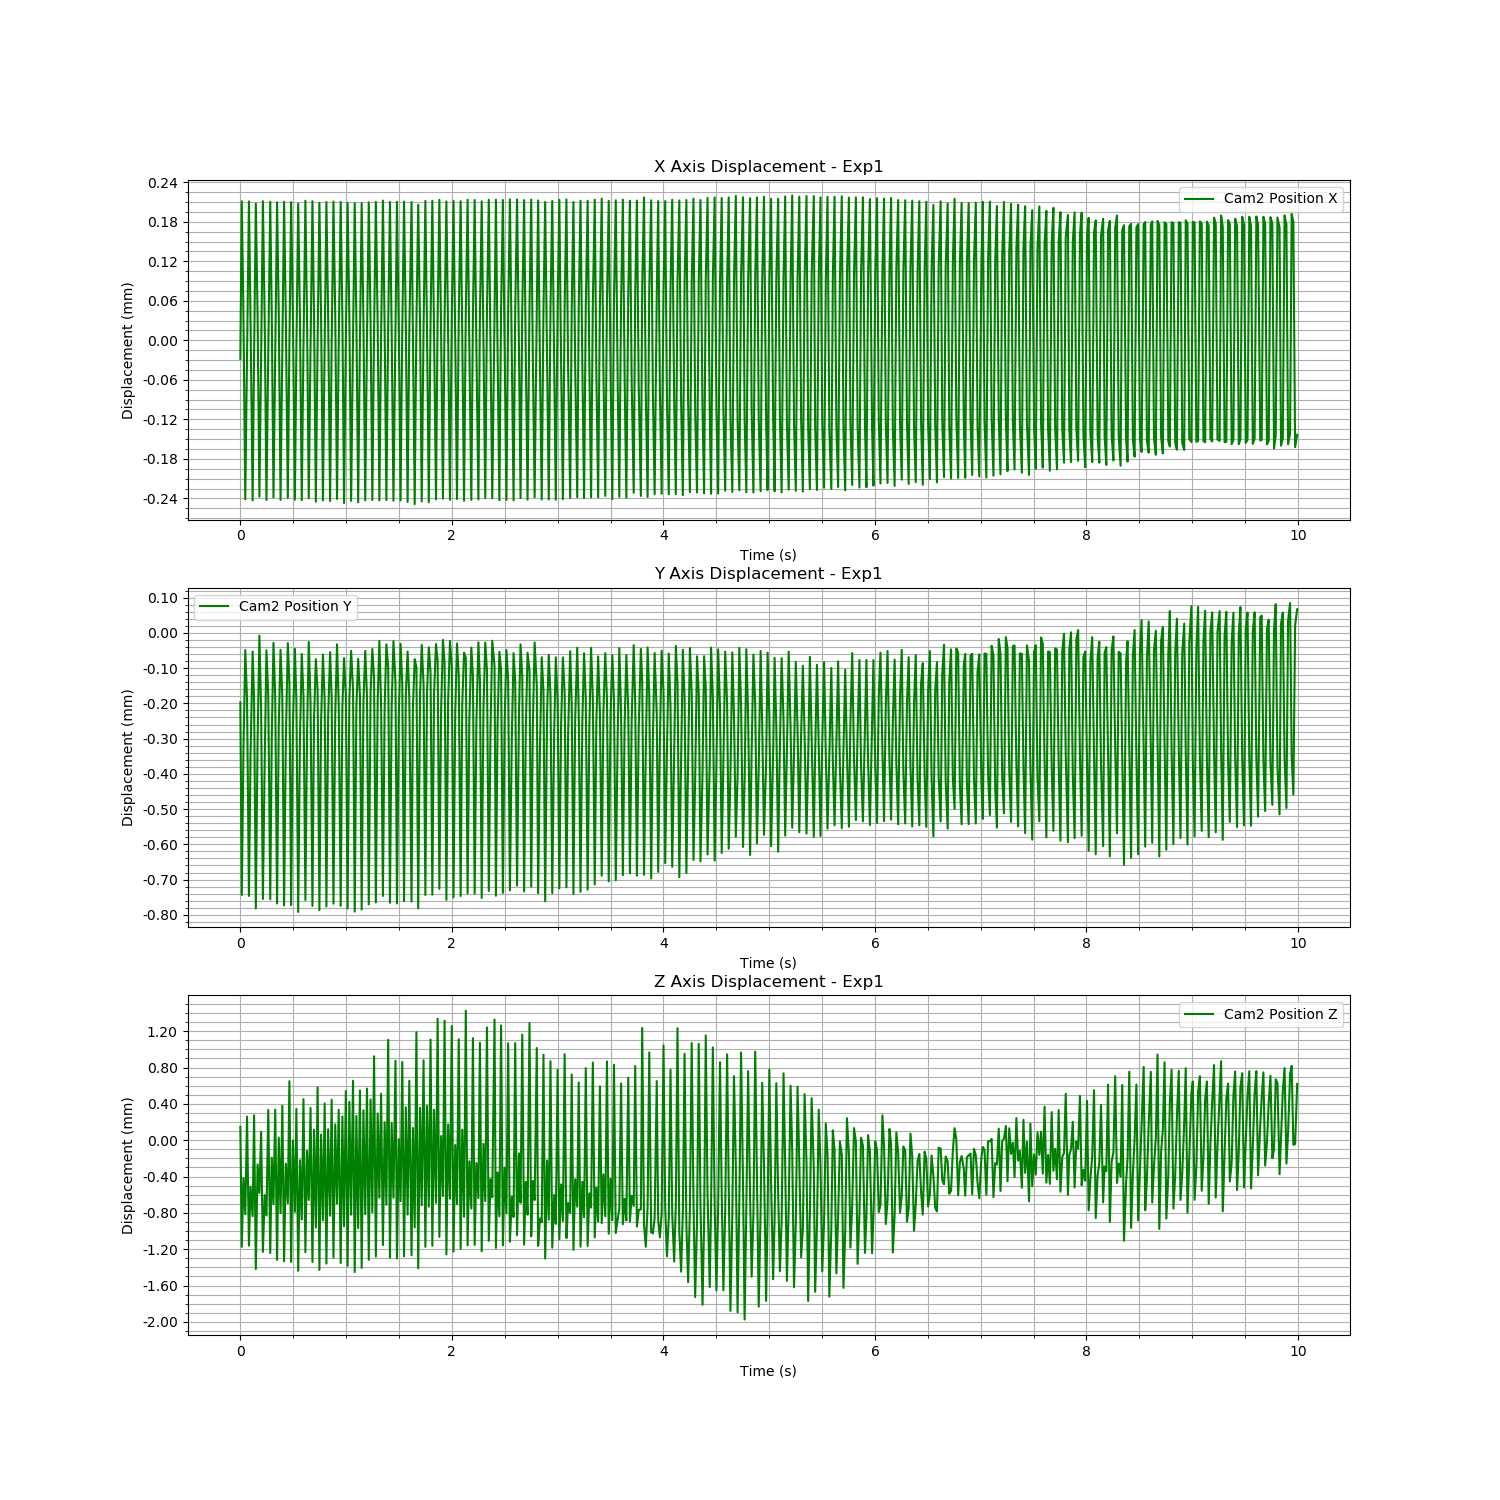

The file beside this chart, header and first rows:
Time (s), Cam2 Fiducial ID, Cam2 Position X, Cam2 Position Y, Cam2 Position Z, Cam2 Rotation X, Cam2 Rotation Y, Cam2 Rotation Z, Cam2 Rotation W
1726260853, 0, -2.8079785240585046e-05, -0.000197, 0.0001466, 0.02331, 0.01547, -0.002835, 0.9996
1726260853, 0, 0.0002111, -0.0007437, -0.001174, 0.004065, 0.009075, -7.266793275102003e-05, 1
1726260853, 0, 3.93509776149473e-05, -0.0003375, -0.0004171, -0.01328, -0.01188, 0.003102, 0.9998
1726260853, 0, -0.0002414, -4.855573612185441e-05, -0.0008139, 0.001725, 0.01647, -0.001523, 0.9999
1726260853, 0, -2.3235133056352225e-05, -0.0001882, 0.0002596, 0.0236, 0.01438, -0.002727, 0.9996
1726260853, 0, 0.000211, -0.0007464, -0.001161, 0.004132, 0.00724, -8.621742392399482e-05, 1
1726260853, 0, 3.467526611196239e-05, -0.0003521, -0.0005114, -0.0122, -0.01155, 0.003, 0.9999
1726260853, 0, -0.000243, -5.2670151563190176e-05, -0.0008355, 0.001785, 0.01709, -0.001438, 0.9999
1726260853, 0, -2.4742726608816068e-05, -0.0001859, 0.0002741, 0.02395, 0.01425, -0.002733, 0.9996
1726260853, 0, 0.0002078, -0.0007819, -0.001418, 0.004938, 0.009454, -0.0001343, 0.9999
1726260853, 0, 3.884600407719257e-05, -0.0003087, -0.0002659, -0.01459, -0.01006, 0.002897, 0.9998
1726260853, 0, -0.0002374, -7.866958506345604e-06, -0.0005794, 0.001224, 0.01362, -0.001372, 0.9999
1726260853, 0, -2.5998721625313904e-05, -0.0002177, 9.212871742995271e-05, 0.02495, 0.01424, -0.00277, 0.9996
1726260853, 0, 0.0002113, -0.000755, -0.00123, 0.004831, 0.008503, -7.735117202375716e-05, 1
1726260853, 0, 2.966292281595325e-05, -0.0003621, -0.0006046, -0.01319, -0.01076, 0.002959, 0.9999
1726260853, 0, -0.0002424, -4.927353559033237e-05, -0.0008284, 0.002405, 0.01625, -0.001519, 0.9999
1726260853, 0, -1.988786130074566e-05, -0.00018, 0.0003336, 0.02434, 0.01447, -0.002796, 0.9996
1726260853, 0, 0.0002104, -0.0007561, -0.001242, 0.004798, 0.008723, -8.315072205211363e-05, 1
1726260853, 0, 3.838724930700907e-05, -0.0002953, -0.0001918, -0.0153, -0.009968, 0.002826, 0.9998
1726260853, 0, -0.0002385, -2.8195222832050707e-05, -0.0007041, 0.00207, 0.01617, -0.00158, 0.9999
1726260853, 0, -1.664378254303022e-05, -0.0001812, 0.0003374, 0.02436, 0.01439, -0.002714, 0.9996
1726260853, 0, 0.0002098, -0.0007677, -0.001318, 0.004612, 0.008561, -4.1014496143540806e-05, 1
1726260853, 0, 4.082749589992691e-05, -0.0002628, 2.819707347073756e-05, -0.01564, -0.008144, 0.002582, 0.9998
1726260853, 0, -0.0002423, -4.8031645398671194e-05, -0.0008026, 0.002617, 0.01826, -0.001583, 0.9998
1726260853, 0, -1.5230838660548561e-05, -0.0001838, 0.0003795, 0.02444, 0.015, -0.002848, 0.9996
1726260853, 0, 0.0002103, -0.0007733, -0.001334, 0.004447, 0.007098, -4.866557449574669e-05, 1
1726260853, 0, 3.590322680912475e-05, -0.0003061, -0.000259, -0.015, -0.009301, 0.00284, 0.9998
1726260853, 0, -0.0002391, -2.8813096674354814e-05, -0.0006918, 0.002192, 0.01736, -0.001586, 0.9998
1726260853, 0, -7.0492361254473146e-06, -0.0001417, 0.0006497, 0.02427, 0.01377, -0.002665, 0.9996
1726260853, 0, 0.0002099, -0.0007726, -0.001339, 0.004573, 0.0077, -6.396949619091322e-05, 1
1726260854, 0, 3.77449131826739e-05, -0.0002664, -3.4334982450453422e-06, -0.01582, -0.007428, 0.002504, 0.9998
1726260854, 0, -0.0002418, -4.517171443010035e-05, -0.0007885, 0.002153, 0.01762, -0.001571, 0.9998
1726260854, 0, -1.1946685124268975e-05, -0.0001918, 0.0003455, 0.02556, 0.01343, -0.002646, 0.9996
1726260854, 0, 0.0002078, -0.0007917, -0.001438, 0.004795, 0.006322, -5.672207204673527e-05, 1
1726260854, 0, 3.1971435881632914e-05, -0.0002985, -0.0002206, -0.01533, -0.007552, 0.002495, 0.9999
1726260854, 0, -0.0002427, -5.9907523845062476e-05, -0.0008736, 0.002613, 0.01753, -0.001577, 0.9998
1726260854, 0, -9.950781979421947e-06, -0.0001787, 0.0004517, 0.02502, 0.01452, -0.002697, 0.9996
1726260854, 0, 0.0002119, -0.0007576, -0.001232, 0.003793, 0.006817, -4.716601278992795e-05, 1
1726260854, 0, 3.170782810681265e-05, -0.0002808, -0.0001171, -0.01604, -0.005763, 0.00234, 0.9999
1726260854, 0, -0.0002397, -2.5786024321858702e-05, -0.0006579, 0.002204, 0.01796, -0.001518, 0.9998
1726260854, 0, -1.1502813403124608e-05, -0.0001956, 0.0003555, 0.0255, 0.01478, -0.00267, 0.9996
1726260854, 0, 0.0002113, -0.0007748, -0.00134, 0.004174, 0.006526, -5.4369420224345556e-05, 1
1726260854, 0, 3.643706868923847e-05, -0.0002425, 0.0001162, -0.01795, -0.005134, 0.002302, 0.9998
1726260854, 0, -0.0002449, -7.468782923320083e-05, -0.0009614, 0.002463, 0.01917, -0.001641, 0.9998
1726260854, 0, -2.966512553754956e-06, -0.0001659, 0.0005811, 0.02457, 0.01498, -0.002446, 0.9996
1726260854, 0, 0.0002088, -0.0007871, -0.001429, 0.004128, 0.006784, 1.670342055395996e-05, 1
1726260854, 0, 3.434038288268904e-05, -0.0002484, 6.226794413660689e-05, -0.01745, -0.005548, 0.00229, 0.9998
1726260854, 0, -0.0002431, -6.130606041296781e-05, -0.0008821, 0.002219, 0.0181, -0.001616, 0.9998
1726260854, 0, -5.905922109723972e-06, -0.0001895, 0.0004049, 0.02592, 0.01386, -0.00257, 0.9996
1726260854, 0, 0.0002101, -0.0007761, -0.001358, 0.004059, 0.006842, 1.87727160288486e-05, 1
1726260854, 0, 3.545099484892878e-05, -0.0002383, 0.0001208, -0.01842, -0.004527, 0.002291, 0.9998
1726260854, 0, -0.0002439, -5.463656488769472e-05, -0.0008313, 0.003204, 0.01909, -0.001591, 0.9998
1726260854, 0, -5.603332252082161e-06, -0.000186, 0.0004459, 0.02492, 0.0146, -0.002481, 0.9996
1726260854, 0, 0.0002107, -0.0007684, -0.001292, 0.003679, 0.006484, -6.651026713298297e-05, 1
1726260854, 0, 3.530343290585499e-05, -0.000229, 0.0001741, -0.01679, -0.005631, 0.002021, 0.9998
1726260854, 0, -0.0002407, -3.231131188936124e-05, -0.0006976, 0.003014, 0.0176, -0.001554, 0.9998
1726260854, 0, -6.06522915006754e-06, -0.0002049, 0.0003345, 0.02508, 0.01515, -0.002476, 0.9996
1726260854, 0, 0.0002102, -0.0007745, -0.001352, 0.003788, 0.00716, -3.636631753730297e-05, 1
1726260854, 0, 3.33078072216475e-05, -0.0002103, 0.0002616, -0.0193, -0.001092, 0.001843, 0.9998
1726260854, 0, -0.0002471, -7.15235606099424e-05, -0.0009482, 0.004098, 0.01852, -0.001621, 0.9998
... 540 more rows
